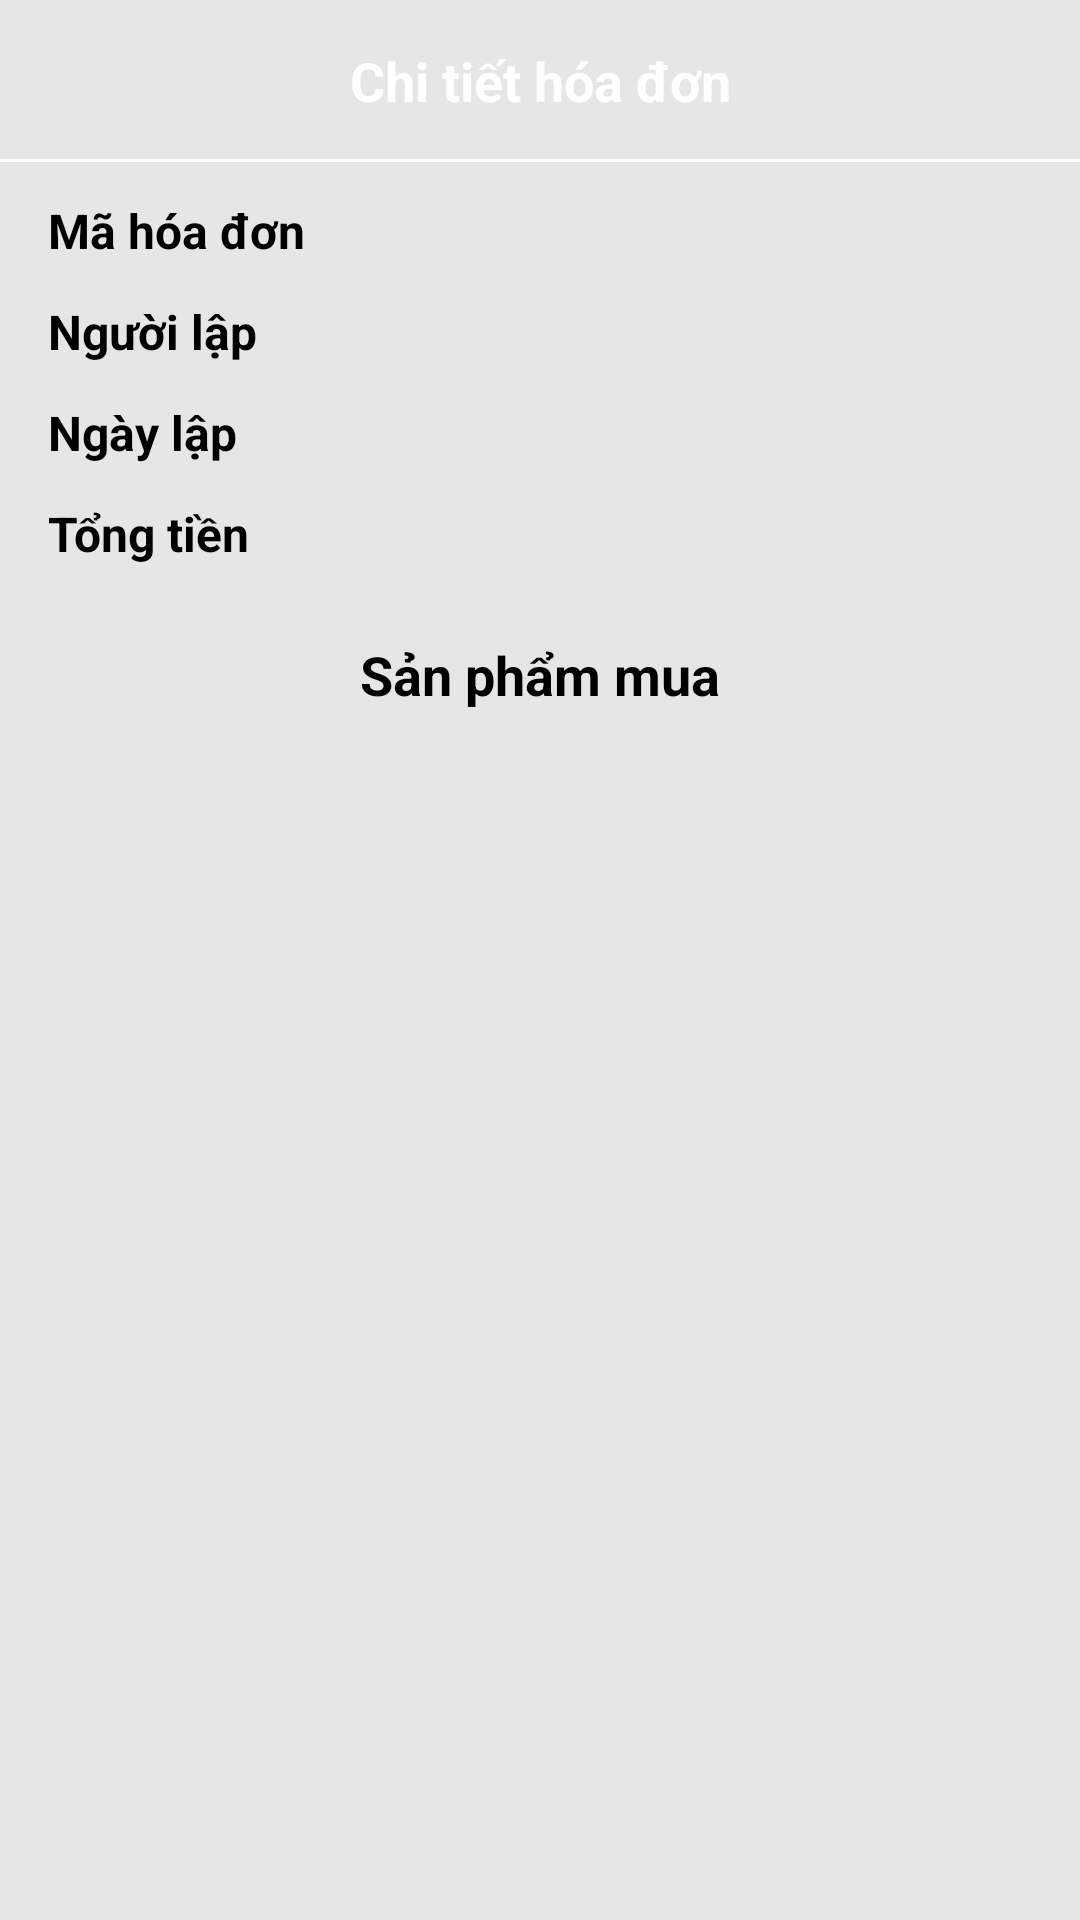

Reconstruct the res/layout file that produces this screen, plus the resources it refers to.
<!-- AndroidManifest.xml: application theme Theme.QuanLyTapHoa -->
<!-- res/layout/activity_detail_order.xml -->
<?xml version="1.0" encoding="utf-8"?>
<androidx.constraintlayout.widget.ConstraintLayout xmlns:android="http://schemas.android.com/apk/res/android"
    xmlns:app="http://schemas.android.com/apk/res-auto"
    xmlns:tools="http://schemas.android.com/tools"
    android:layout_width="match_parent"
    android:layout_height="match_parent"
    android:background="@color/light_gray"
    tools:context=".activities.detail_order.presentations.DetailOrderActivity">

    <RelativeLayout
        android:id="@+id/navigationBar"
        android:layout_width="match_parent"
        android:layout_height="54dp"
        android:background="@color/blue"
        app:layout_constraintStart_toStartOf="parent"
        app:layout_constraintTop_toTopOf="parent">

        <ImageView
            android:id="@+id/imageBack"
            android:layout_width="44dp"
            android:layout_height="44dp"
            android:layout_alignParentStart="true"
            android:layout_alignParentTop="true"
            android:layout_alignParentBottom="true"
            android:layout_marginStart="12dp"
            android:contentDescription="@string/back"
            android:scaleType="center"
            android:src="@drawable/ic_back"
            app:tint="@color/white" />

        <TextView
            android:layout_width="match_parent"
            android:layout_height="match_parent"
            android:layout_alignParentStart="true"
            android:layout_alignParentTop="true"
            android:gravity="center"
            android:text="@string/detailOrder"
            android:textColor="@color/white"
            android:textSize="18sp"
            android:textStyle="bold" />

        <View
            android:id="@+id/underlineNavigationBar"
            android:layout_width="wrap_content"
            android:layout_height="1dp"
            android:layout_alignParentStart="true"
            android:layout_alignParentEnd="true"
            android:layout_alignParentBottom="true"
            android:layout_marginTop="12dp"
            android:background="@color/white" />
    </RelativeLayout>

    <LinearLayout
        android:id="@+id/layout"
        android:layout_width="match_parent"
        android:layout_height="0dp"
        android:orientation="vertical"
        android:paddingTop="12dp"
        android:paddingBottom="12dp"
        app:layout_constraintEnd_toEndOf="parent"
        app:layout_constraintStart_toStartOf="parent"
        app:layout_constraintTop_toBottomOf="@+id/navigationBar">

        <LinearLayout
            android:layout_width="match_parent"
            android:layout_height="wrap_content"
            android:layout_marginStart="16dp"
            android:layout_marginEnd="16dp">

            <TextView
                android:layout_width="wrap_content"
                android:layout_height="match_parent"
                android:text="@string/idOrder"
                android:textColor="@color/black"
                android:textSize="16sp"
                android:textStyle="bold" />

            <TextView
                android:id="@+id/idTextView"
                android:layout_width="match_parent"
                android:layout_height="match_parent"
                android:layout_marginStart="7dp"
                android:textAlignment="textEnd"
                android:textColor="@color/black"
                android:textSize="14sp" />
        </LinearLayout>

        <LinearLayout
            android:layout_width="match_parent"
            android:layout_height="wrap_content"
            android:layout_marginStart="16dp"
            android:layout_marginTop="12dp"
            android:layout_marginEnd="16dp">

            <TextView
                android:layout_width="wrap_content"
                android:layout_height="match_parent"
                android:text="@string/employeeCreation"
                android:textColor="@color/black"
                android:textSize="16sp"
                android:textStyle="bold" />

            <TextView
                android:id="@+id/employeeCreationTextView"
                android:layout_width="match_parent"
                android:layout_height="match_parent"
                android:layout_marginStart="7dp"
                android:textAlignment="textEnd"
                android:textColor="@color/black"
                android:textSize="14sp" />
        </LinearLayout>

        <LinearLayout
            android:layout_width="match_parent"
            android:layout_height="wrap_content"
            android:layout_marginStart="16dp"
            android:layout_marginTop="12dp"
            android:layout_marginEnd="16dp">

            <TextView
                android:layout_width="wrap_content"
                android:layout_height="match_parent"
                android:text="@string/creationDate"
                android:textColor="@color/black"
                android:textSize="16sp"
                android:textStyle="bold" />

            <TextView
                android:id="@+id/creationDateTextView"
                android:layout_width="match_parent"
                android:layout_height="match_parent"
                android:textAlignment="textEnd"
                android:textColor="@color/black"
                android:textSize="14sp" />
        </LinearLayout>

        <LinearLayout
            android:layout_width="match_parent"
            android:layout_height="wrap_content"
            android:layout_marginStart="16dp"
            android:layout_marginTop="12dp"
            android:layout_marginEnd="16dp">

            <TextView
                android:layout_width="wrap_content"
                android:layout_height="match_parent"
                android:text="@string/totalPrice"
                android:textColor="@color/black"
                android:textSize="16sp"
                android:textStyle="bold" />

            <TextView
                android:id="@+id/totalPriceTextView"
                android:layout_width="match_parent"
                android:layout_height="match_parent"
                android:textAlignment="textEnd"
                android:textColor="@color/black"
                android:textSize="14sp"
                android:textStyle="bold" />
        </LinearLayout>
    </LinearLayout>

    <TextView
        android:id="@+id/txt_list"
        android:layout_width="0dp"
        android:layout_height="wrap_content"
        android:layout_below="@+id/layout"
        android:layout_alignParentStart="true"
        android:layout_alignParentEnd="true"
        android:layout_marginTop="12dp"
        android:text="@string/buyProduct"
        android:textAlignment="center"
        android:textColor="@color/black"
        android:textSize="18sp"
        android:textStyle="bold"
        app:layout_constraintEnd_toEndOf="parent"
        app:layout_constraintStart_toStartOf="parent"
        app:layout_constraintTop_toBottomOf="@+id/layout" />

    <androidx.recyclerview.widget.RecyclerView
        android:id="@+id/recyclerView"
        android:layout_width="match_parent"
        android:layout_height="0dp"
        android:layout_below="@+id/txt_list"
        android:layout_marginTop="12dp"
        android:orientation="vertical"
        app:layoutManager="androidx.recyclerview.widget.LinearLayoutManager"
        app:layout_constraintBottom_toBottomOf="parent"
        app:layout_constraintTop_toBottomOf="@+id/txt_list"
        app:reverseLayout="true"
        app:stackFromEnd="true" />

    <ProgressBar
        android:id="@+id/progressBar"
        android:layout_width="wrap_content"
        android:layout_height="wrap_content"
        android:visibility="gone"
        app:layout_constraintBottom_toBottomOf="parent"
        app:layout_constraintEnd_toEndOf="parent"
        app:layout_constraintStart_toStartOf="parent"
        app:layout_constraintTop_toTopOf="parent" />
</androidx.constraintlayout.widget.ConstraintLayout>
<!-- resources referenced by this layout -->
<resources>
  <color name="black">#FF000000</color>
  <color name="light_gray">#E6E6E6</color>
  <color name="white">#FFFFFFFF</color>
  <string name="back">Trở Về</string>
  <string name="buyProduct">Sản phẩm mua</string>
  <string name="creationDate">Ngày lập</string>
  <string name="detailOrder">Chi tiết hóa đơn</string>
  <string name="employeeCreation">Người lập</string>
  <string name="idOrder">Mã hóa đơn</string>
  <string name="totalPrice">Tổng tiền</string>
  <style name="Theme.QuanLyTapHoa" parent="Theme.MaterialComponents.DayNight.NoActionBar">
          
          <item name="colorPrimary">@color/blue</item>
          <item name="colorPrimaryVariant">@color/blue</item>
          <item name="colorOnPrimary">@color/white</item>
          
          <item name="colorSecondary">@color/blue</item>
          <item name="colorSecondaryVariant">@color/blue</item>
          <item name="colorOnSecondary">@color/white</item>
          
          <item name="android:statusBarColor">?attr/colorPrimaryVariant</item>
          
      </style>
</resources>
